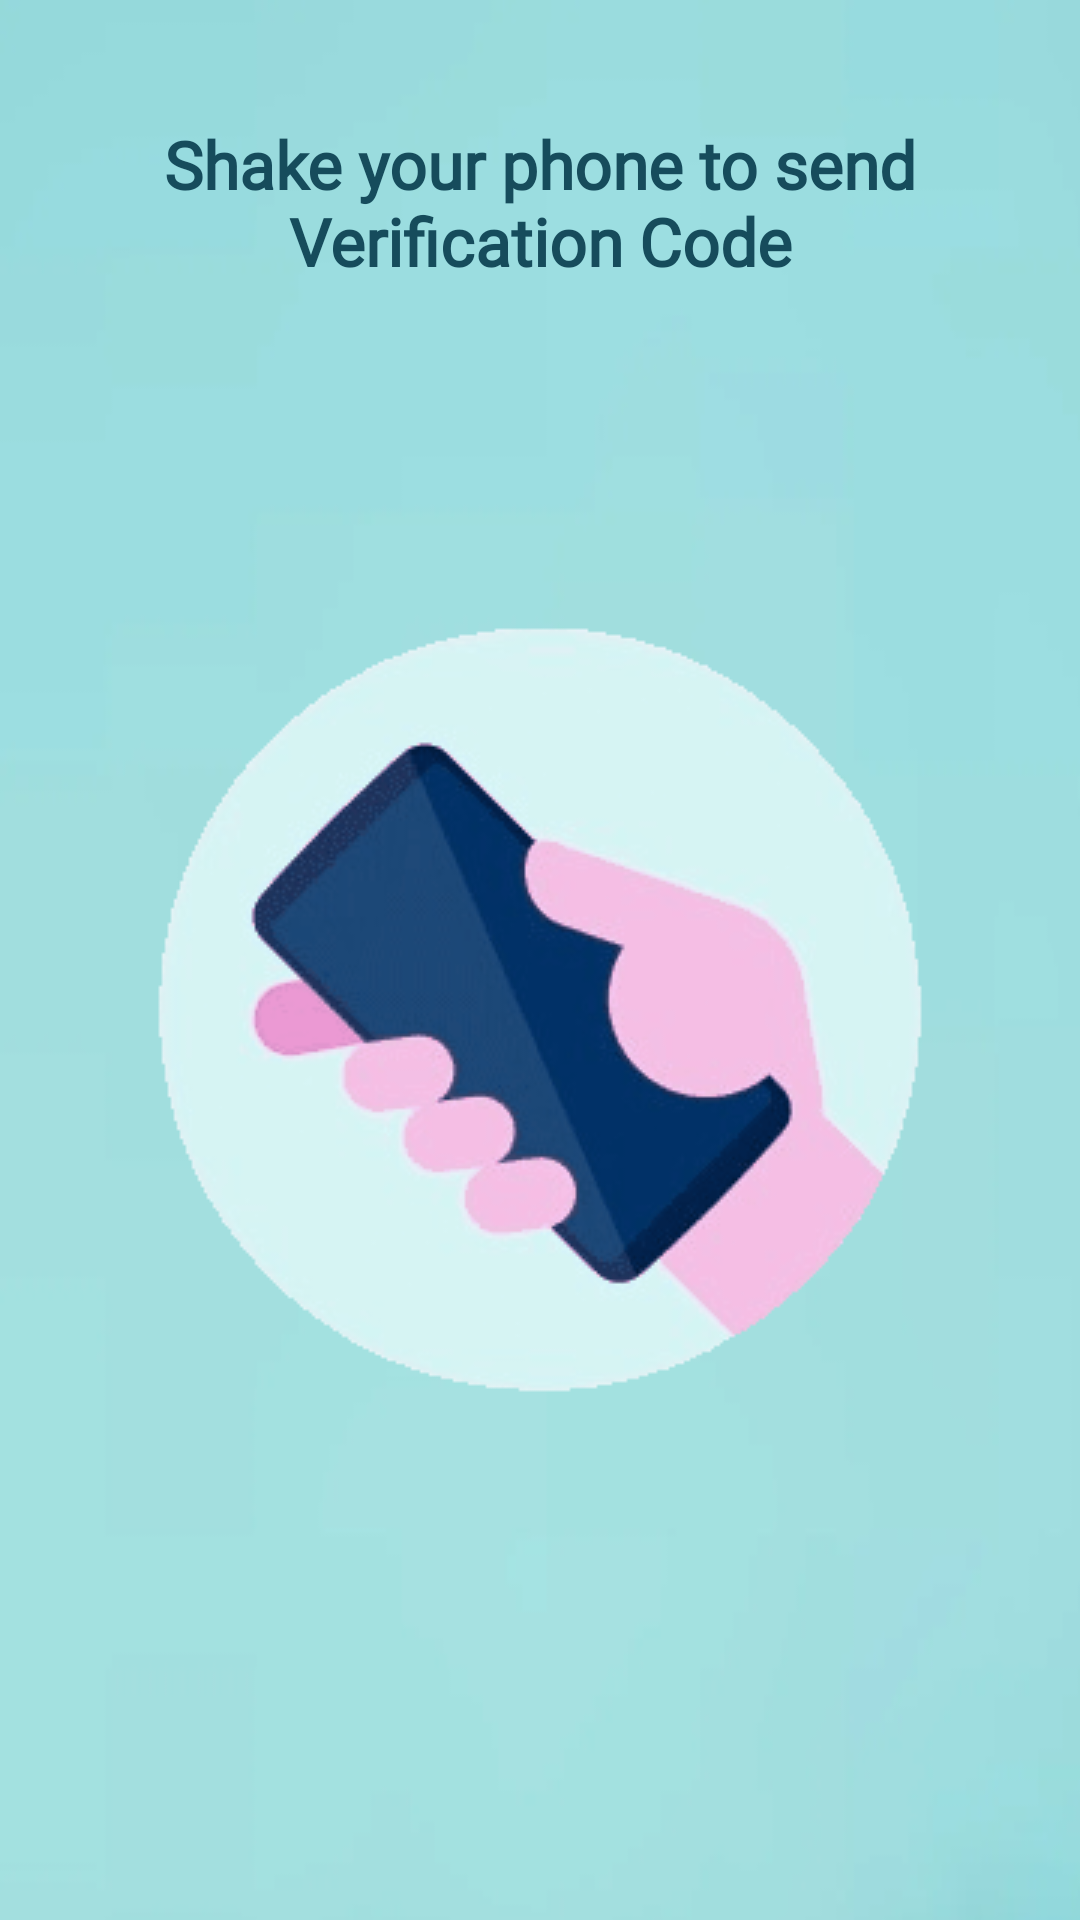

Android layout source for this screen:
<!-- AndroidManifest.xml: application theme Theme.SwiftEx -->
<!-- res/layout/admin_fragment_shake_verify.xml -->
<?xml version="1.0" encoding="utf-8"?>
<androidx.constraintlayout.widget.ConstraintLayout xmlns:android="http://schemas.android.com/apk/res/android"
    xmlns:app="http://schemas.android.com/apk/res-auto"
    xmlns:tools="http://schemas.android.com/tools"
    android:id="@+id/adminShakeConstraintLayout"
    android:layout_width="match_parent"
    android:layout_height="wrap_content"
    android:background="@drawable/cover_blue"
    tools:context=".admin.fragments.AdminShakeVerifyFragment">

    <ImageView
        android:id="@+id/gifView2"
        android:layout_width="wrap_content"
        android:layout_height="wrap_content"
        android:layout_marginTop="60dp"
        android:layout_marginBottom="120dp"
        android:src="@drawable/phone_shake_unscreen"
        app:layout_constraintBottom_toBottomOf="parent"
        app:layout_constraintEnd_toEndOf="parent"
        app:layout_constraintHorizontal_bias="0.49"
        app:layout_constraintStart_toStartOf="parent"
        app:layout_constraintTop_toBottomOf="@+id/textView18" />

    <TextView
        android:id="@+id/textView18"
        android:layout_width="0dp"
        android:layout_height="wrap_content"
        android:layout_marginStart="18dp"
        android:layout_marginTop="40dp"
        android:layout_marginEnd="18dp"
        android:fontFamily="@font/lato"
        android:minLines="2"
        android:text="@string/shaketext1"
        android:textAlignment="center"
        android:textColor="@color/bluegreen"
        android:textSize="22sp"
        android:textStyle="bold"
        app:layout_constraintEnd_toEndOf="parent"
        app:layout_constraintStart_toStartOf="parent"
        app:layout_constraintTop_toTopOf="parent" />
</androidx.constraintlayout.widget.ConstraintLayout>
<!-- resources referenced by this layout -->
<resources>
  <color name="bluegreen">#164C5C</color>
  <!-- drawable cover_blue: png bitmap (drawable, 24657 bytes) -->
  <!-- drawable phone_shake_unscreen: gif bitmap (drawable, 227719 bytes) -->
  <string name="shaketext1">Shake your phone
          to send Verification Code</string>
  <style name="Theme.SwiftEx" parent="Base.Theme.SwiftEx" />
  <style name="Base.Theme.SwiftEx" parent="Theme.Material3.DayNight.NoActionBar">
          
          
          <item name="android:statusBarColor">@color/marine</item>
          <item name="android:navigationBarColor">@color/marine</item>
      </style>
  <color name="marine">#1A237E</color>
</resources>
